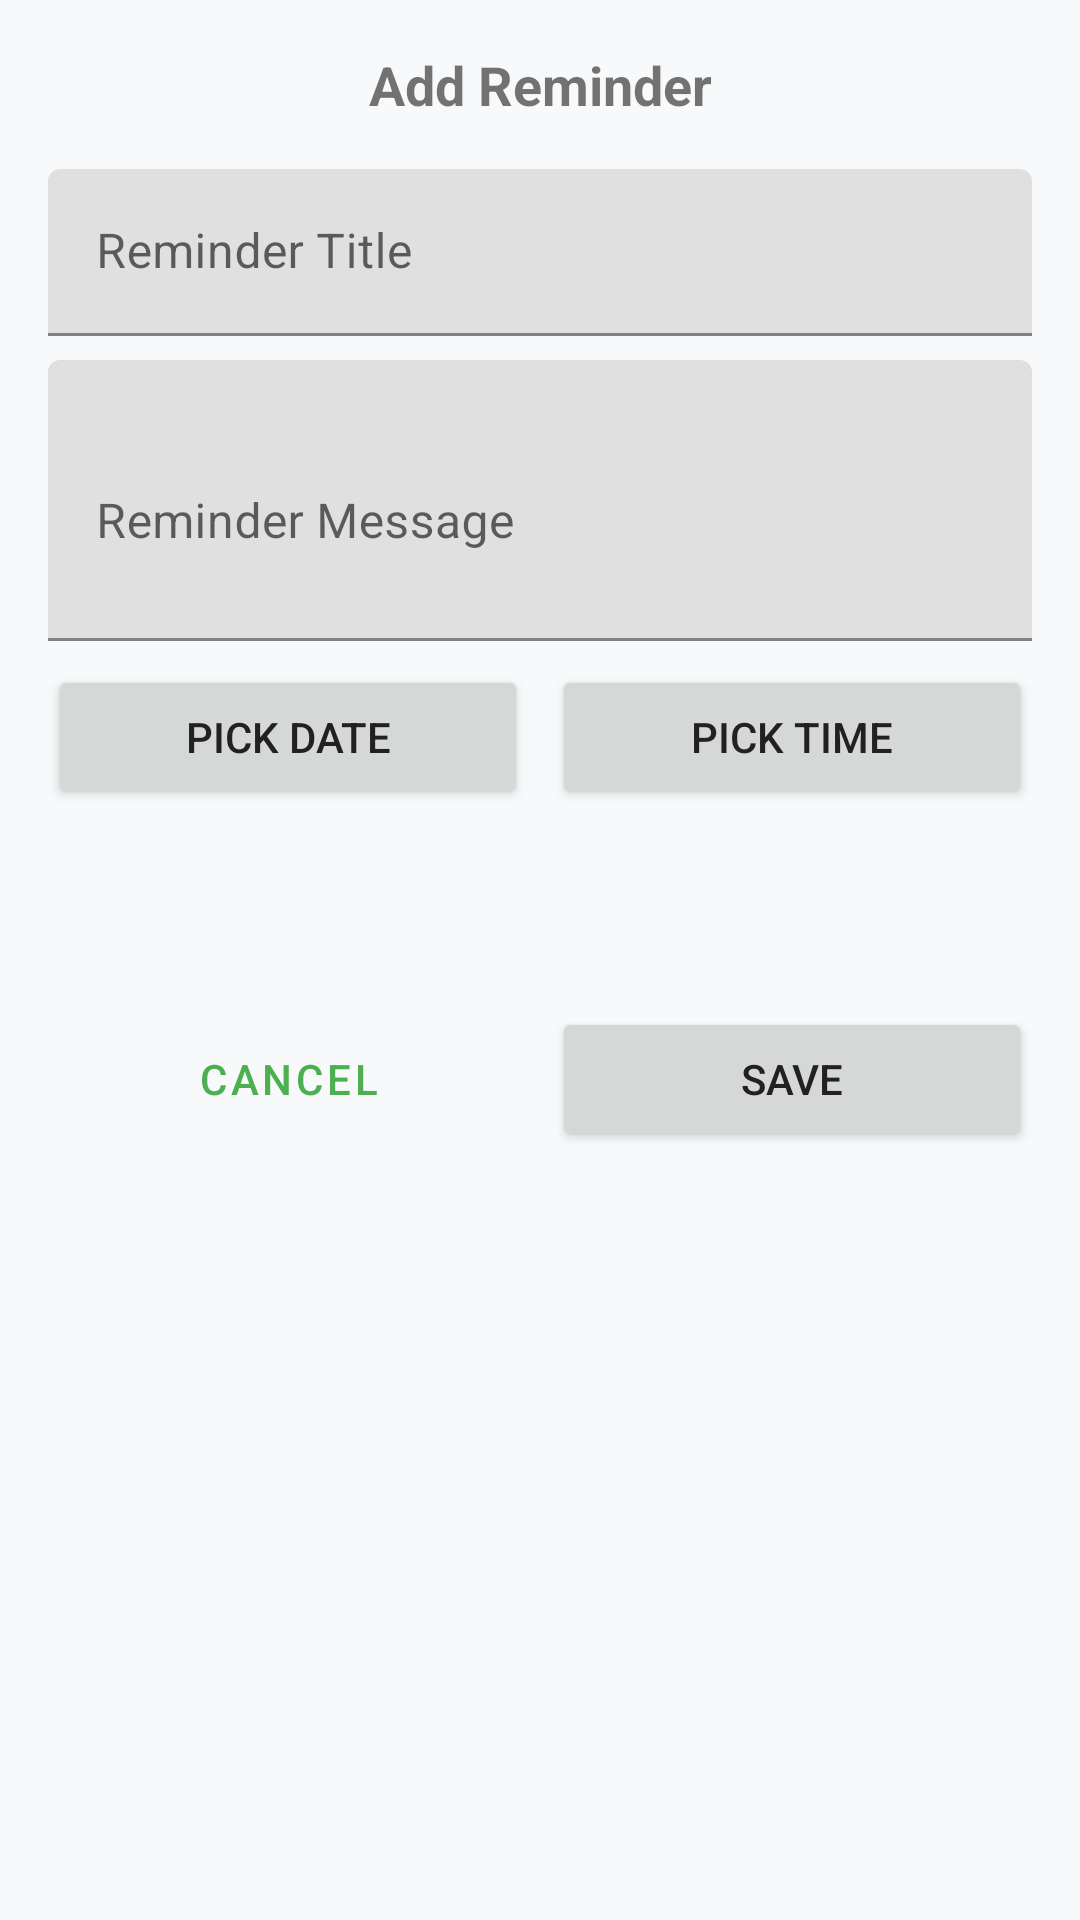

Android layout source for this screen:
<!-- AndroidManifest.xml: application theme Theme.MealMate -->
<!-- res/layout/dialog_add_reminder.xml -->
<?xml version="1.0" encoding="utf-8"?>
<androidx.constraintlayout.widget.ConstraintLayout
    xmlns:android="http://schemas.android.com/apk/res/android"
    xmlns:app="http://schemas.android.com/apk/res-auto"
    android:layout_width="match_parent"
    android:layout_height="wrap_content"
    android:padding="16dp">

    <TextView
        android:id="@+id/tvDialogTitle"
        android:layout_width="0dp"
        android:layout_height="wrap_content"
        android:text="Add Reminder"
        android:textSize="18sp"
        android:textStyle="bold"
        android:gravity="center"
        android:layout_marginBottom="16dp"
        app:layout_constraintTop_toTopOf="parent"
        app:layout_constraintStart_toStartOf="parent"
        app:layout_constraintEnd_toEndOf="parent"/>

    <ProgressBar
        android:id="@+id/loadingRecipe"
        android:layout_width="wrap_content"
        android:layout_height="wrap_content"
        android:visibility="gone"
        app:layout_constraintTop_toBottomOf="@id/tvDialogTitle"
        app:layout_constraintStart_toStartOf="parent"
        app:layout_constraintEnd_toEndOf="parent"/>

    <com.google.android.material.textfield.TextInputLayout
        android:id="@+id/tilTitle"
        android:layout_width="0dp"
        android:layout_height="wrap_content"
        android:layout_marginTop="16dp"
        app:layout_constraintTop_toBottomOf="@id/tvDialogTitle"
        app:layout_constraintStart_toStartOf="parent"
        app:layout_constraintEnd_toEndOf="parent">

        <com.google.android.material.textfield.TextInputEditText
            android:id="@+id/etTitle"
            android:layout_width="match_parent"
            android:layout_height="wrap_content"
            android:hint="Reminder Title"
            android:inputType="text"/>
    </com.google.android.material.textfield.TextInputLayout>

    <com.google.android.material.textfield.TextInputLayout
        android:id="@+id/tilMessage"
        android:layout_width="0dp"
        android:layout_height="wrap_content"
        android:layout_marginTop="8dp"
        app:layout_constraintTop_toBottomOf="@id/tilTitle"
        app:layout_constraintStart_toStartOf="parent"
        app:layout_constraintEnd_toEndOf="parent">

        <com.google.android.material.textfield.TextInputEditText
            android:id="@+id/etMessage"
            android:layout_width="match_parent"
            android:layout_height="wrap_content"
            android:hint="Reminder Message"
            android:inputType="textMultiLine"
            android:lines="3"/>
    </com.google.android.material.textfield.TextInputLayout>

    <LinearLayout
        android:id="@+id/layoutDateTime"
        android:layout_width="0dp"
        android:layout_height="wrap_content"
        android:orientation="horizontal"
        android:layout_marginTop="8dp"
        app:layout_constraintTop_toBottomOf="@id/tilMessage"
        app:layout_constraintStart_toStartOf="parent"
        app:layout_constraintEnd_toEndOf="parent">

        <Button
            android:id="@+id/btnPickDate"
            android:layout_width="0dp"
            android:layout_height="wrap_content"
            android:layout_weight="1"
            android:layout_marginEnd="4dp"
            android:text="Pick Date"/>

        <Button
            android:id="@+id/btnPickTime"
            android:layout_width="0dp"
            android:layout_height="wrap_content"
            android:layout_weight="1"
            android:layout_marginStart="4dp"
            android:text="Pick Time"/>
    </LinearLayout>

    <TextView
        android:id="@+id/tvSelectedDate"
        android:layout_width="0dp"
        android:layout_height="wrap_content"
        android:layout_marginTop="8dp"
        android:gravity="center"
        android:textStyle="bold"
        app:layout_constraintTop_toBottomOf="@id/layoutDateTime"
        app:layout_constraintStart_toStartOf="parent"
        app:layout_constraintEnd_toEndOf="parent"/>

    <TextView
        android:id="@+id/tvSelectedTime"
        android:layout_width="0dp"
        android:layout_height="wrap_content"
        android:layout_marginTop="4dp"
        android:gravity="center"
        android:textStyle="bold"
        app:layout_constraintTop_toBottomOf="@id/tvSelectedDate"
        app:layout_constraintStart_toStartOf="parent"
        app:layout_constraintEnd_toEndOf="parent"/>

    <LinearLayout
        android:id="@+id/layoutButtons"
        android:layout_width="0dp"
        android:layout_height="wrap_content"
        android:orientation="horizontal"
        android:layout_marginTop="16dp"
        app:layout_constraintTop_toBottomOf="@id/tvSelectedTime"
        app:layout_constraintStart_toStartOf="parent"
        app:layout_constraintEnd_toEndOf="parent">

        <Button
            android:id="@+id/btnCancel"
            android:layout_width="0dp"
            android:layout_height="wrap_content"
            android:layout_weight="1"
            android:layout_marginEnd="4dp"
            style="@style/Widget.MaterialComponents.Button.OutlinedButton"
            android:text="Cancel"/>

        <Button
            android:id="@+id/btnSave"
            android:layout_width="0dp"
            android:layout_height="wrap_content"
            android:layout_weight="1"
            android:layout_marginStart="4dp"
            android:text="Save"/>
    </LinearLayout>
</androidx.constraintlayout.widget.ConstraintLayout>
<!-- resources referenced by this layout -->
<resources>
  <style name="Theme.MealMate" parent="Theme.MaterialComponents.DayNight.NoActionBar">
          
          <item name="colorPrimary">@color/primary</item>
          <item name="colorPrimaryVariant">@color/primary_dark</item>
          <item name="colorOnPrimary">@color/white</item>
  
          
          <item name="colorSecondary">@color/accent</item>
          <item name="colorSecondaryVariant">@color/amber_500</item>
          <item name="colorOnSecondary">@color/black</item>
  
          
          <item name="android:statusBarColor">?attr/colorPrimaryVariant</item>
  
          
          <item name="android:colorBackground">@color/background</item>
          <item name="colorSurface">@color/white</item>
          <item name="colorError">@color/error</item>
  
          
          <item name="android:textColorPrimary">@color/text_primary</item>
          <item name="android:textColorSecondary">@color/text_secondary</item>
  
          
          <item name="shapeAppearanceSmallComponent">@style/ShapeAppearance.MealMate.SmallComponent</item>
          <item name="shapeAppearanceMediumComponent">@style/ShapeAppearance.MealMate.MediumComponent</item>
          <item name="shapeAppearanceLargeComponent">@style/ShapeAppearance.MealMate.LargeComponent</item>
      </style>
  <color name="primary">#4CAF50</color>
  <color name="primary_dark">#388E3C</color>
  <color name="white">#FFFFFF</color>
  <color name="accent">#FFC107</color>
  <color name="amber_500">#FFC107</color>
  <color name="black">#000000</color>
  <color name="background">#F8F9FA</color>
  <color name="error">#D32F2F</color>
  <color name="text_primary">#212121</color>
  <color name="text_secondary">#757575</color>
  <style name="ShapeAppearance.MealMate.SmallComponent" parent="ShapeAppearance.MaterialComponents.SmallComponent">
          <item name="cornerFamily">rounded</item>
          <item name="cornerSize">4dp</item>
      </style>
  <style name="ShapeAppearance.MealMate.MediumComponent" parent="ShapeAppearance.MaterialComponents.MediumComponent">
          <item name="cornerFamily">rounded</item>
          <item name="cornerSize">8dp</item>
      </style>
  <style name="ShapeAppearance.MealMate.LargeComponent" parent="ShapeAppearance.MaterialComponents.LargeComponent">
          <item name="cornerFamily">rounded</item>
          <item name="cornerSize">12dp</item>
      </style>
</resources>
